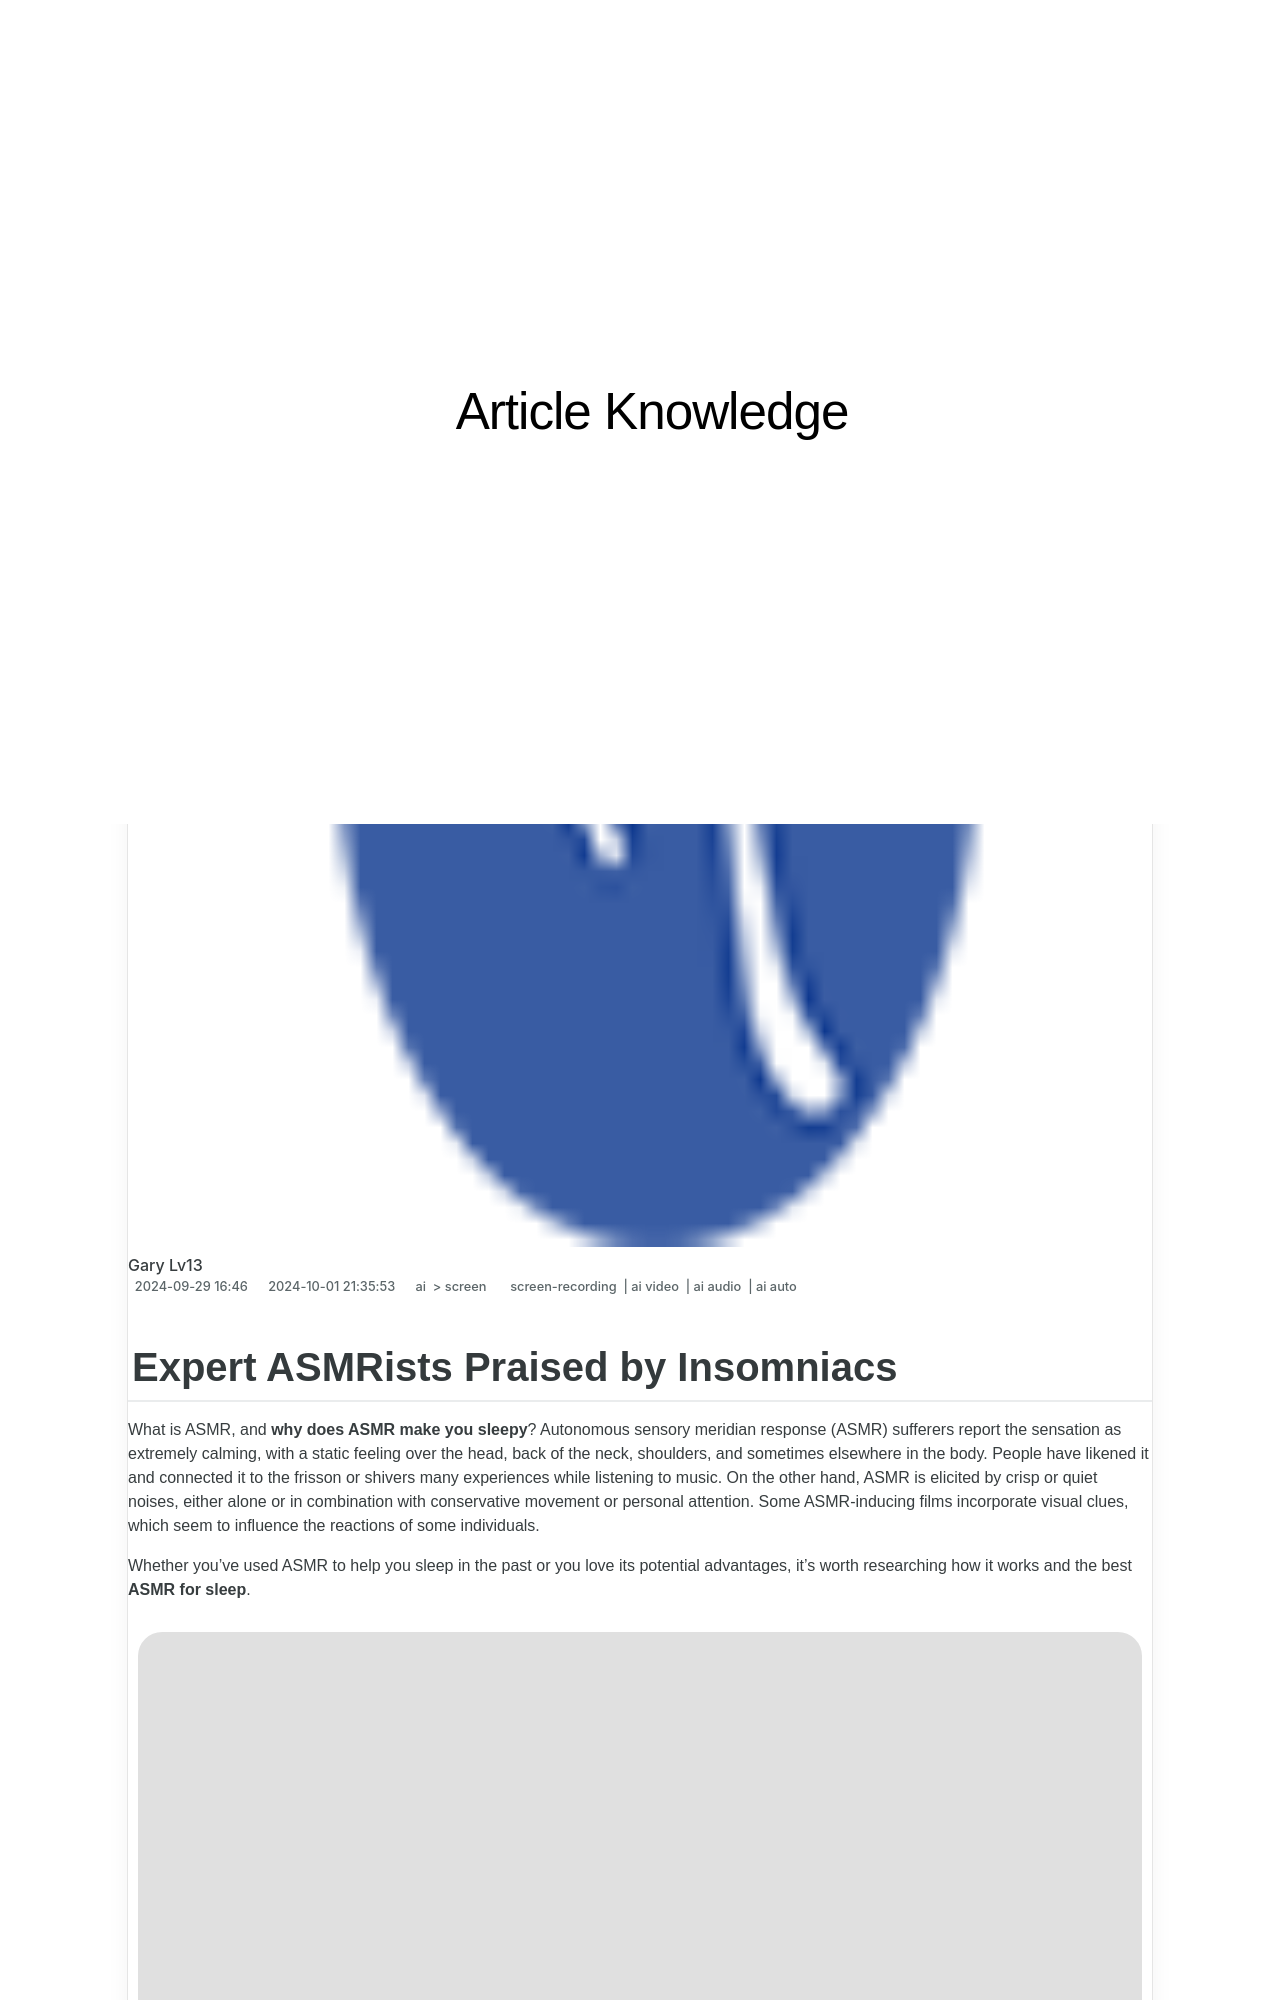

repository: techidaily/site-article-knowledge · page: new-expert-asmrists-praised-by-insomniacs-for-2024/index.html · generator: jekyll

---
title: "[New] Expert ASMRists Praised by Insomniacs for 2024"
date: 2024-09-29T16:00:46.218Z
updated: 2024-10-01T21:35:53.308Z
tags: 
  - screen-recording
  - ai video
  - ai audio
  - ai auto
categories: 
  - ai
  - screen
description: "This Article Describes [New] Expert ASMRists Praised by Insomniacs for 2024"
excerpt: "This Article Describes [New] Expert ASMRists Praised by Insomniacs for 2024"
keywords: "Insomnia Cure Experts,ASMR Sleep Aid,Praised Insomniac Helpers,Expert ASMR Techniques,Sleep Comfort Professionals,Soothing ASMR Artists,ASMR for Better Rest"
thumbnail: https://thmb.techidaily.com/c01f488742f525379e15c90538d56863d279883606cc35ff29b3863a4d78b16e.jpg
---

## Expert ASMRists Praised by Insomniacs

What is ASMR, and **why does ASMR make you sleepy**? Autonomous sensory meridian response (ASMR) sufferers report the sensation as extremely calming, with a static feeling over the head, back of the neck, shoulders, and sometimes elsewhere in the body. People have likened it and connected it to the frisson or shivers many experiences while listening to music. On the other hand, ASMR is elicited by crisp or quiet noises, either alone or in combination with conservative movement or personal attention. Some ASMR-inducing films incorporate visual clues, which seem to influence the reactions of some individuals.

Whether you've used ASMR to help you sleep in the past or you love its potential advantages, it's worth researching how it works and the best **ASMR for sleep**.

![asmr for sleep](https://images.wondershare.com/filmora/article-images/2022/11/asmr-for-sleep-1.jpg)

>  Disclaimer: This post includes affiliate links
>
>  If you click on a link and make a purchase, I may receive a commission at no extra cost to you.
>
